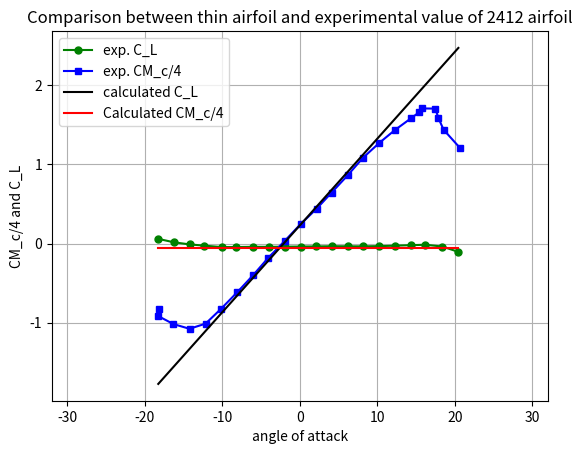

Here is the Python script that generated this plot:
# -*- coding: utf-8 -*-
"""
Created on Tue Apr  1 22:42:12 2025

[redacted]
"""

import numpy as np
import matplotlib.pyplot as plt
import math

alpha=np.array([-18.25869263,-16.1891516,-14.18636996,-12.31710709,
       -10.0472879,-8.244784423,-6.041724618,-3.972183588,
       -1.969401947,0.100139082,2.102920723,4.172461752,
       6.175243394,8.178025035,10.24756606,12.31710709,14.31988873,
       16.1891516,18.3922114,20.46175243])
cm_c4=[0.058477364,0.014214108,-0.011522714,-0.027172962,
        -0.045273945,-0.044925849,-0.041972309,-0.04241534,
        -0.040343173,-0.038258114,-0.037028645,-0.034100889,
        -0.035399509,-0.035855433,-0.032927677, -0.027471832,
        -0.021186182,-0.015769014,-0.038096373,-0.105955134]
alpha_cl=[20.68388, 18.55404, 17.89052, 17.49329, 15.82437, 15.42251, 14.3522, 12.27853,
          10.27126, 8.129622, 6.187562, 4.11191, 2.170186, 0.09522, -1.91336, -4.05564,
          -5.99774, -8.07335, -10.1487, -12.1567, -14.2281, -16.2946, -18.2931, -18.2268]
cl=[1.206309, 1.438486, 1.584895, 1.704786, 1.706963, 1.659952, 1.582435, 1.434122,
    1.272504, 1.08075, 0.862431, 0.64402, 0.439054, 0.244008, 0.035658, -0.17946,
    -0.39778, -0.61619, -0.82459, -1.01291, -1.07777, -1.01845, -0.91565, -0.83355]
plt.plot(alpha,cm_c4,"o-",markersize="5",color="green",label="exp. C_L")
plt.plot(alpha_cl,cl,"s-",markersize="5",color="blue",label="exp. CM_c/4")
plt.xlim(-32,32)
plt.grid("True")

# Expression
p=0.4
m=0.02
theta_p=(np.arccos(1-(2*p)))    

term1 = (m / (np.pi * p**2)) * ((2 * p - 1) * theta_p + np.sin(theta_p))
term2 = (m / (np.pi * (1 - p)**2)) * ((2 * p - 1) * (np.pi - theta_p) - np.sin(theta_p))
A0 = term1 + term2

A1 = (2*m)/(np.pi*p**2) * ((2*p - 1)*np.sin(theta_p) + (1/4)*np.sin(2*theta_p) + (theta_p/2)) \
       - (2*m)/(np.pi*(1 - p)**2) * ((2*p - 1)*np.sin(theta_p) + (1/4)*np.sin(2*theta_p) - (1/2)*(np.pi - theta_p))

A2 = (2*m)/(np.pi*p**2) * ((2*p - 1) * (1/4 * np.sin(2*theta_p) + theta_p/2) + np.sin(theta_p) - (1/3) * np.sin(theta_p)**3) \
       - (2*m)/(np.pi*(1 - p)**2) * ((2*p - 1) * (1/4 * np.sin(2*theta_p) - (np.pi - theta_p)/2) + np.sin(theta_p) - (1/3) * np.sin(theta_p)**3)
print(A0,A1,A2)
Cl_c=np.pi*(A1 - 2*A0) + (2*np.pi*np.radians(alpha))
Cm_c4_c= (-np.pi/4)*(A1-A2)
cmc4=np.ones(len(alpha))*Cm_c4_c
plt.plot(alpha,Cl_c,label="calculated C_L",color="k")
plt.plot(alpha,cmc4,label="Calculated CM_c/4",color="red")
plt.title("Comparison between thin airfoil and experimental value of 2412 airfoil")
plt.xlabel("angle of attack")
plt.ylabel("CM_c/4 and C_L")
plt.legend()
plt.show()
































